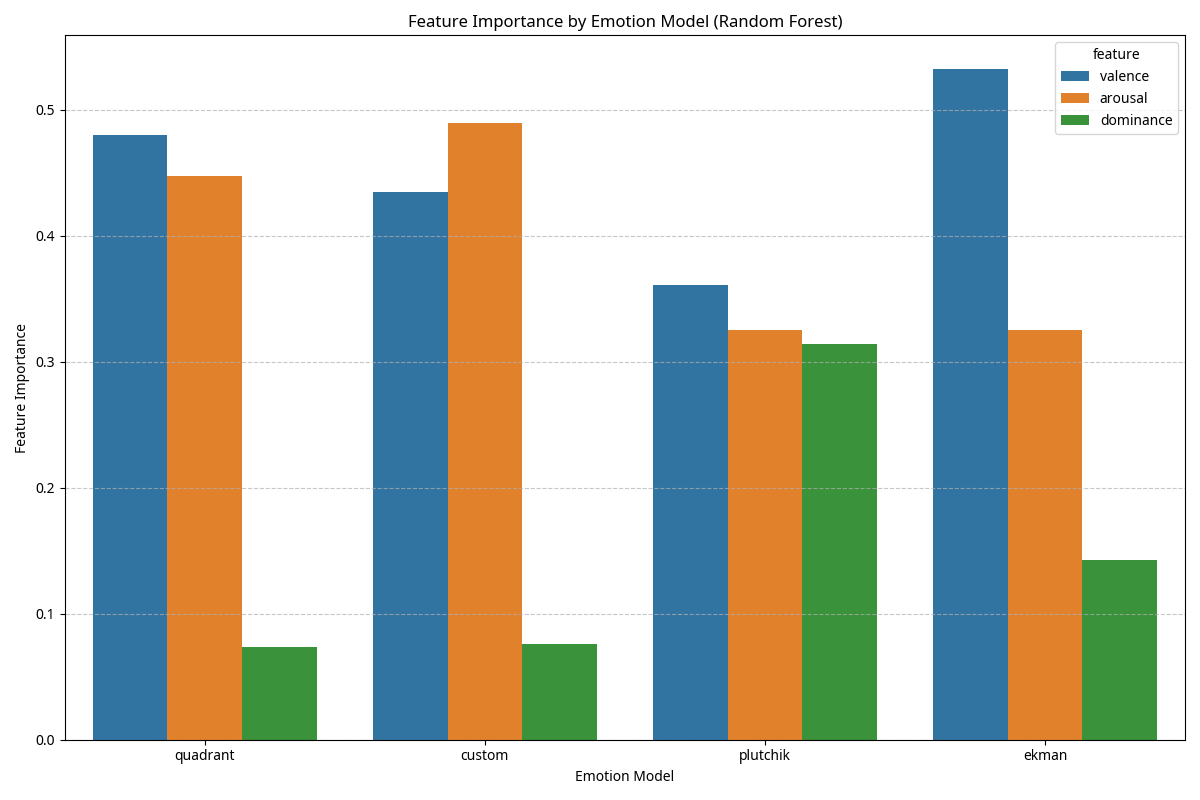

The file beside this chart, header and first rows:
emotion_model, valence_importance, arousal_importance, dominance_importance
quadrant, 0.4796, 0.447, 0.07347
custom, 0.4349, 0.4891, 0.07594
plutchik, 0.3611, 0.3252, 0.3137
ekman, 0.5323, 0.3247, 0.143
